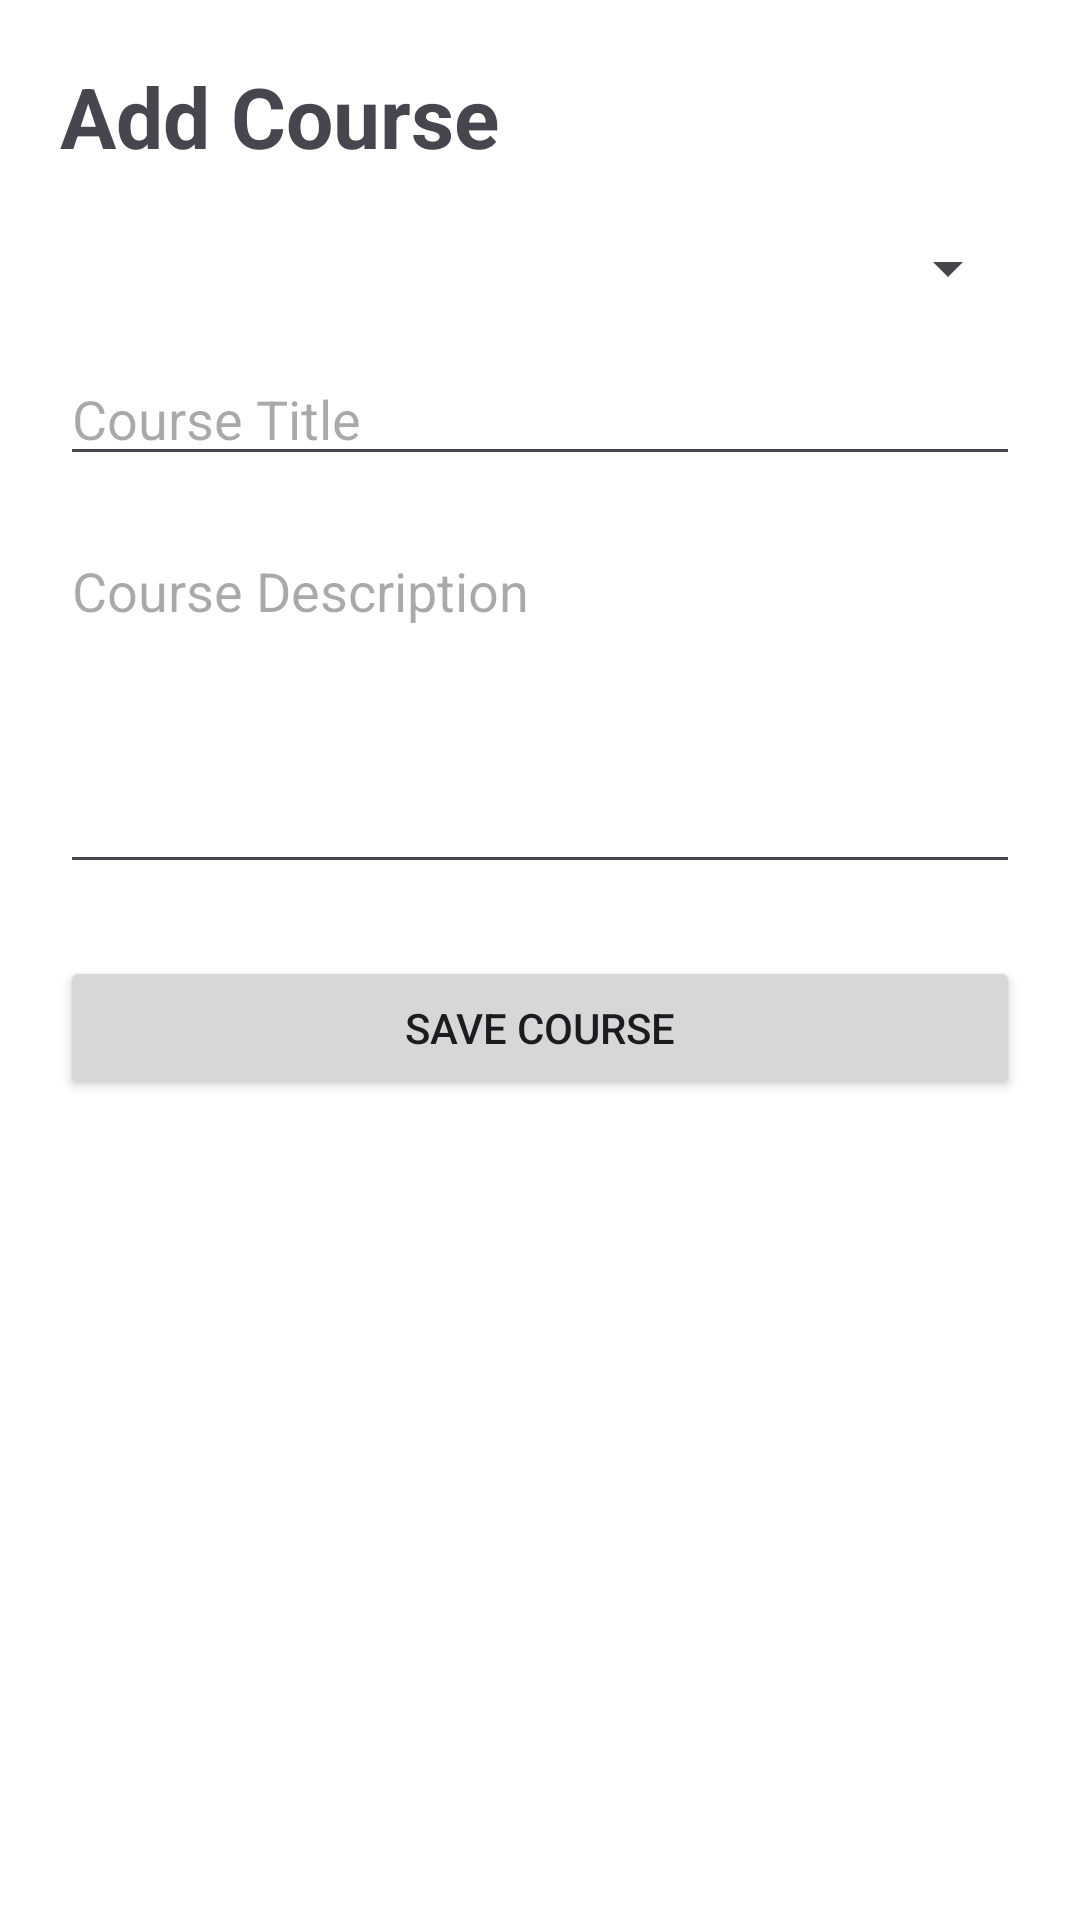

Produce the Android XML layout that renders to this screen, including the resource entries it uses.
<!-- AndroidManifest.xml: application theme Theme.BaytulIlmAcademy -->
<!-- res/layout/activity_add_course.xml -->
<?xml version="1.0" encoding="utf-8"?>
<ScrollView xmlns:android="http://schemas.android.com/apk/res/android"
    android:layout_width="match_parent"
    android:layout_height="match_parent">

    <LinearLayout
        android:layout_width="match_parent"
        android:layout_height="wrap_content"
        android:orientation="vertical"
        android:padding="20dp">

        <TextView
            android:layout_width="wrap_content"
            android:layout_height="wrap_content"
            android:text="Add Course"
            android:textStyle="bold"
            android:textSize="28sp"
            android:layout_marginBottom="20dp"/>

        <Spinner
            android:id="@+id/spCategory"
            android:layout_width="match_parent"
            android:layout_height="wrap_content"/>

        <EditText
            android:id="@+id/etCourseTitle"
            android:layout_width="match_parent"
            android:layout_height="wrap_content"
            android:hint="Course Title"
            android:layout_marginTop="16dp"/>

        <EditText
            android:id="@+id/etCourseDescription"
            android:layout_width="match_parent"
            android:layout_height="120dp"
            android:gravity="top"
            android:hint="Course Description"
            android:inputType="textMultiLine"
            android:layout_marginTop="16dp"/>

        <Button
            android:id="@+id/btnSaveCourse"
            android:layout_width="match_parent"
            android:layout_height="wrap_content"
            android:text="Save Course"
            android:layout_marginTop="24dp"/>

    </LinearLayout>

</ScrollView>
<!-- resources referenced by this layout -->
<resources>
  <style name="Theme.BaytulIlmAcademy" parent="Base.Theme.BaytulIlmAcademy" />
  <style name="Base.Theme.BaytulIlmAcademy" parent="Theme.Material3.DayNight.NoActionBar">
  
          <item name="colorPrimary">@color/primary_green</item>
          <item name="colorPrimaryContainer">@color/primary_green_light</item>
          <item name="colorOnPrimary">@color/white</item>
  
          <item name="colorSecondary">@color/gold</item>
          <item name="colorOnSecondary">@color/black</item>
  
          <item name="android:statusBarColor">@color/primary_green_dark</item>
  
          <item name="android:windowBackground">@color/background</item>
  
      </style>
  <color name="primary_green">#0B6B3A</color>
  <color name="primary_green_light">#1FA463</color>
  <color name="white">#FFFFFF</color>
  <color name="gold">#F4C430</color>
  <color name="black">#000000</color>
  <color name="primary_green_dark">#064E2B</color>
  <color name="background">#FFFFFF</color>
</resources>
